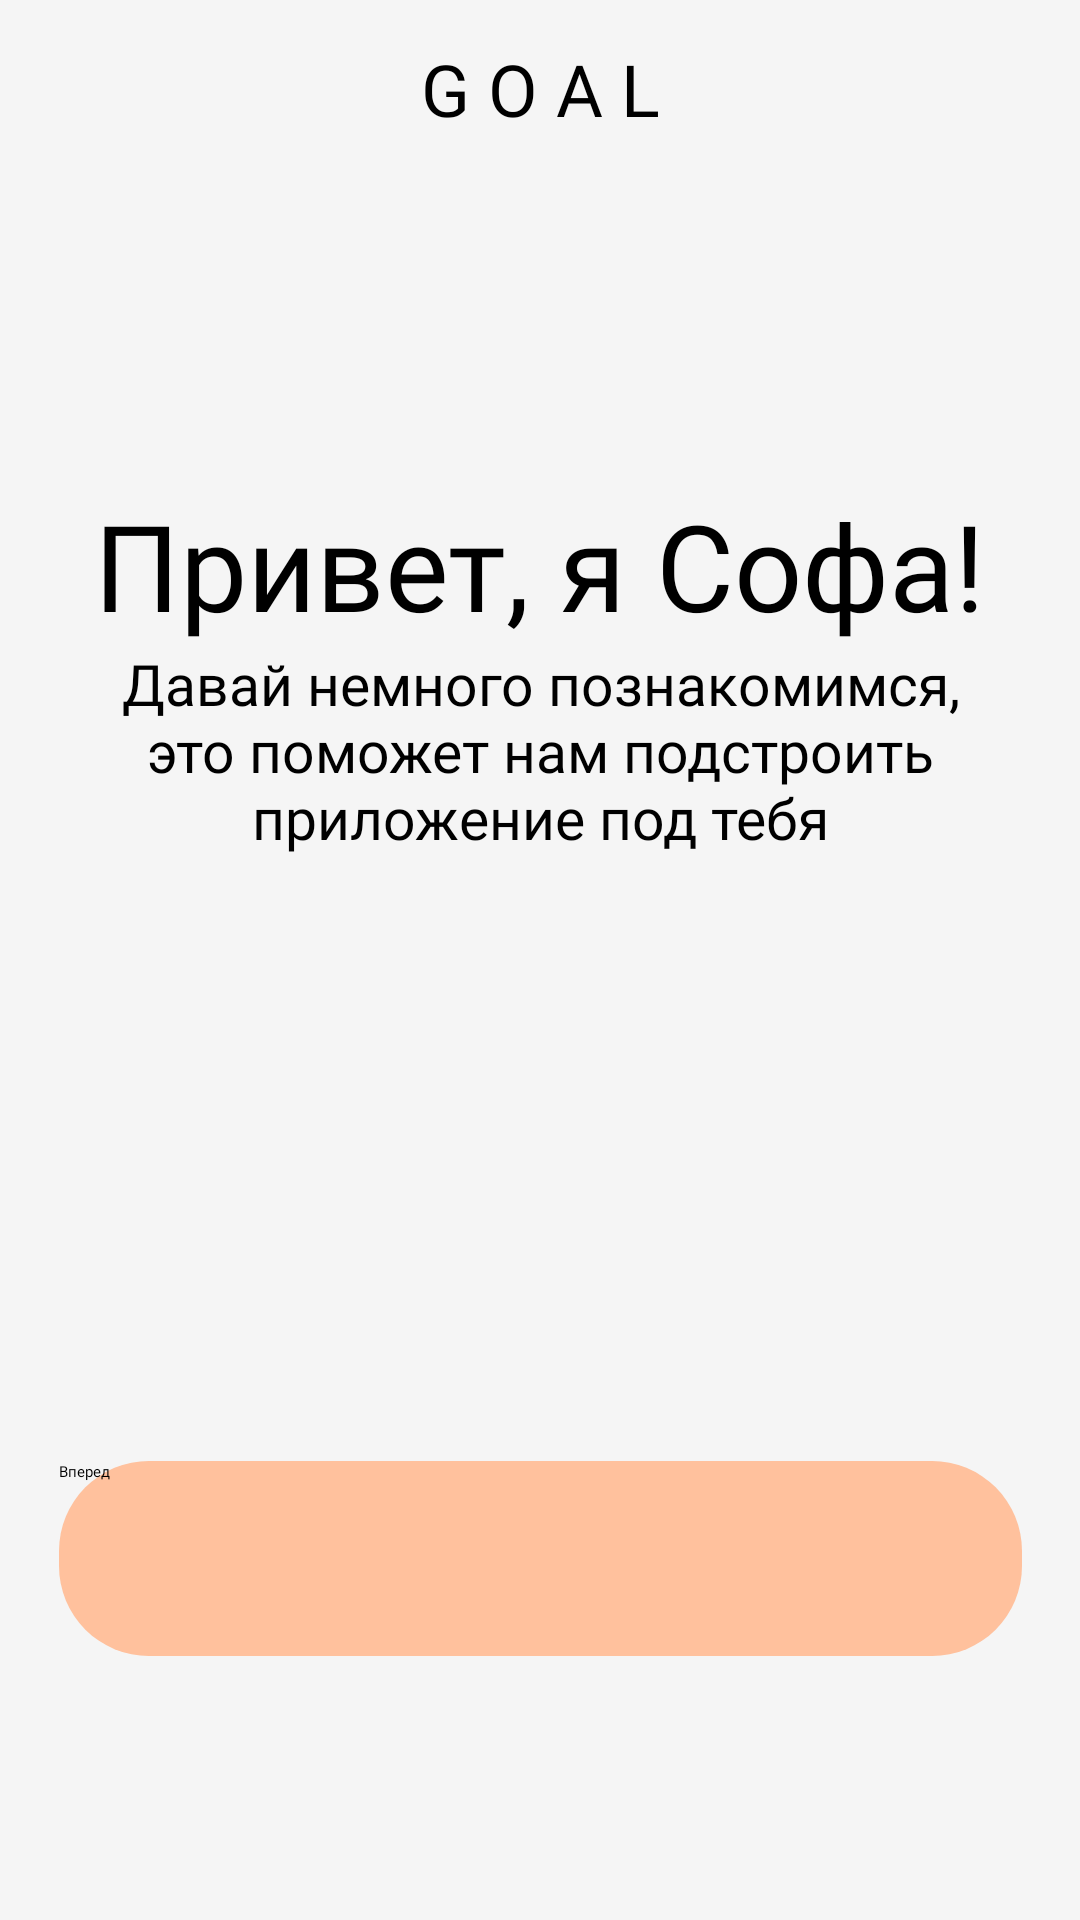

This screen was rendered from an Android layout file. Write that file and the resources it references.
<!-- AndroidManifest.xml: application theme Theme.GOAL -->
<!-- res/layout/activity_main.xml -->
<?xml version="1.0" encoding="utf-8"?>
<androidx.constraintlayout.widget.ConstraintLayout xmlns:android="http://schemas.android.com/apk/res/android"
    xmlns:app="http://schemas.android.com/apk/res-auto"
    xmlns:tools="http://schemas.android.com/tools"
    android:layout_width="match_parent"
    android:layout_height="match_parent"
    tools:context=".MainActivity"
    android:background="@color/background">

    <TextView
        android:id="@+id/textView"
        android:layout_width="wrap_content"
        android:layout_height="wrap_content"
        android:fontFamily="@font/extrabold"
        android:text="G O A L"
        android:textColor="@color/black_text"
        android:textSize="24sp"
        app:layout_constraintBottom_toBottomOf="parent"
        app:layout_constraintEnd_toEndOf="parent"
        app:layout_constraintStart_toStartOf="parent"
        app:layout_constraintTop_toTopOf="parent"
        app:layout_constraintVertical_bias="0.022" />

    <ImageView
        android:id="@+id/imageView"
        android:layout_width="wrap_content"
        android:layout_height="wrap_content"
        android:layout_marginTop="104dp"
        app:layout_constraintEnd_toEndOf="parent"
        app:layout_constraintStart_toStartOf="parent"
        app:layout_constraintTop_toBottomOf="@+id/textView"
        app:srcCompat="@drawable/maingirl" />

    <TextView
        android:id="@+id/textView2"
        android:layout_width="wrap_content"
        android:layout_height="wrap_content"
        android:layout_marginTop="12dp"
        android:text="Привет, я Софа!"
        android:textSize="40sp"
        android:fontFamily="@font/semibold"
        android:textColor="@color/black_text"
        app:layout_constraintEnd_toEndOf="@+id/imageView"
        app:layout_constraintHorizontal_bias="0.496"
        app:layout_constraintStart_toStartOf="@+id/imageView"
        app:layout_constraintTop_toBottomOf="@+id/imageView" />

    <TextView
        android:id="@+id/textView3"
        android:layout_width="wrap_content"
        android:layout_height="wrap_content"
        android:text="@string/main"
        android:gravity="center"
        android:fontFamily="@font/regular"
        android:textColor="@color/black_text"
        android:textSize="19sp"
        app:layout_constraintEnd_toEndOf="@+id/textView2"
        app:layout_constraintStart_toStartOf="@+id/textView2"
        app:layout_constraintTop_toBottomOf="@+id/textView2" />

    <Button
        android:id="@+id/buttonMain"
        android:layout_width="321dp"
        android:layout_height="65dp"
        android:layout_marginBottom="88dp"
        android:background="@drawable/buttons"
        android:backgroundTint="@color/red"
        android:fontFamily="@font/extrabold"
        android:text="Вперед"
        app:layout_constraintBottom_toBottomOf="parent"
        app:layout_constraintEnd_toEndOf="parent"
        app:layout_constraintStart_toStartOf="parent" />

</androidx.constraintlayout.widget.ConstraintLayout>
<!-- resources referenced by this layout -->
<resources>
  <color name="background">#FFF5F5F5</color>
  <color name="black_text">#FF000000</color>
  <color name="red">#FFFFC19D</color>
  <!-- drawable buttons (drawable) -->
  <?xml version="1.0" encoding="utf-8"?>
  <shape
      xmlns:android="http://schemas.android.com/apk/res/android"
      android:shape="rectangle">
  
      <corners android:radius="30dip" />
  
  
  
  </shape>
  <!-- drawable maingirl: png bitmap (drawable, 10107 bytes) -->
  <string name="main">Давай немного познакомимся,\nэто поможет нам подстроить\nприложение под тебя</string>
  <style name="Theme.GOAL" parent="Theme.MaterialComponents.NoActionBar">
          
          <item name="colorPrimary">@color/red</item>
          <item name="colorPrimaryVariant">@color/red</item>
          <item name="colorOnPrimary">@color/white</item>
          
          <item name="colorSecondary">@color/red</item>
          <item name="colorSecondaryVariant">@color/red</item>
          <item name="colorOnSecondary">@color/black</item>
          
          <item name="android:statusBarColor" tools:targetApi="l">?attr/colorPrimaryVariant</item>
          
      </style>
  <color name="white">#FFFFFFFF</color>
  <color name="black">#FF000000</color>
</resources>
